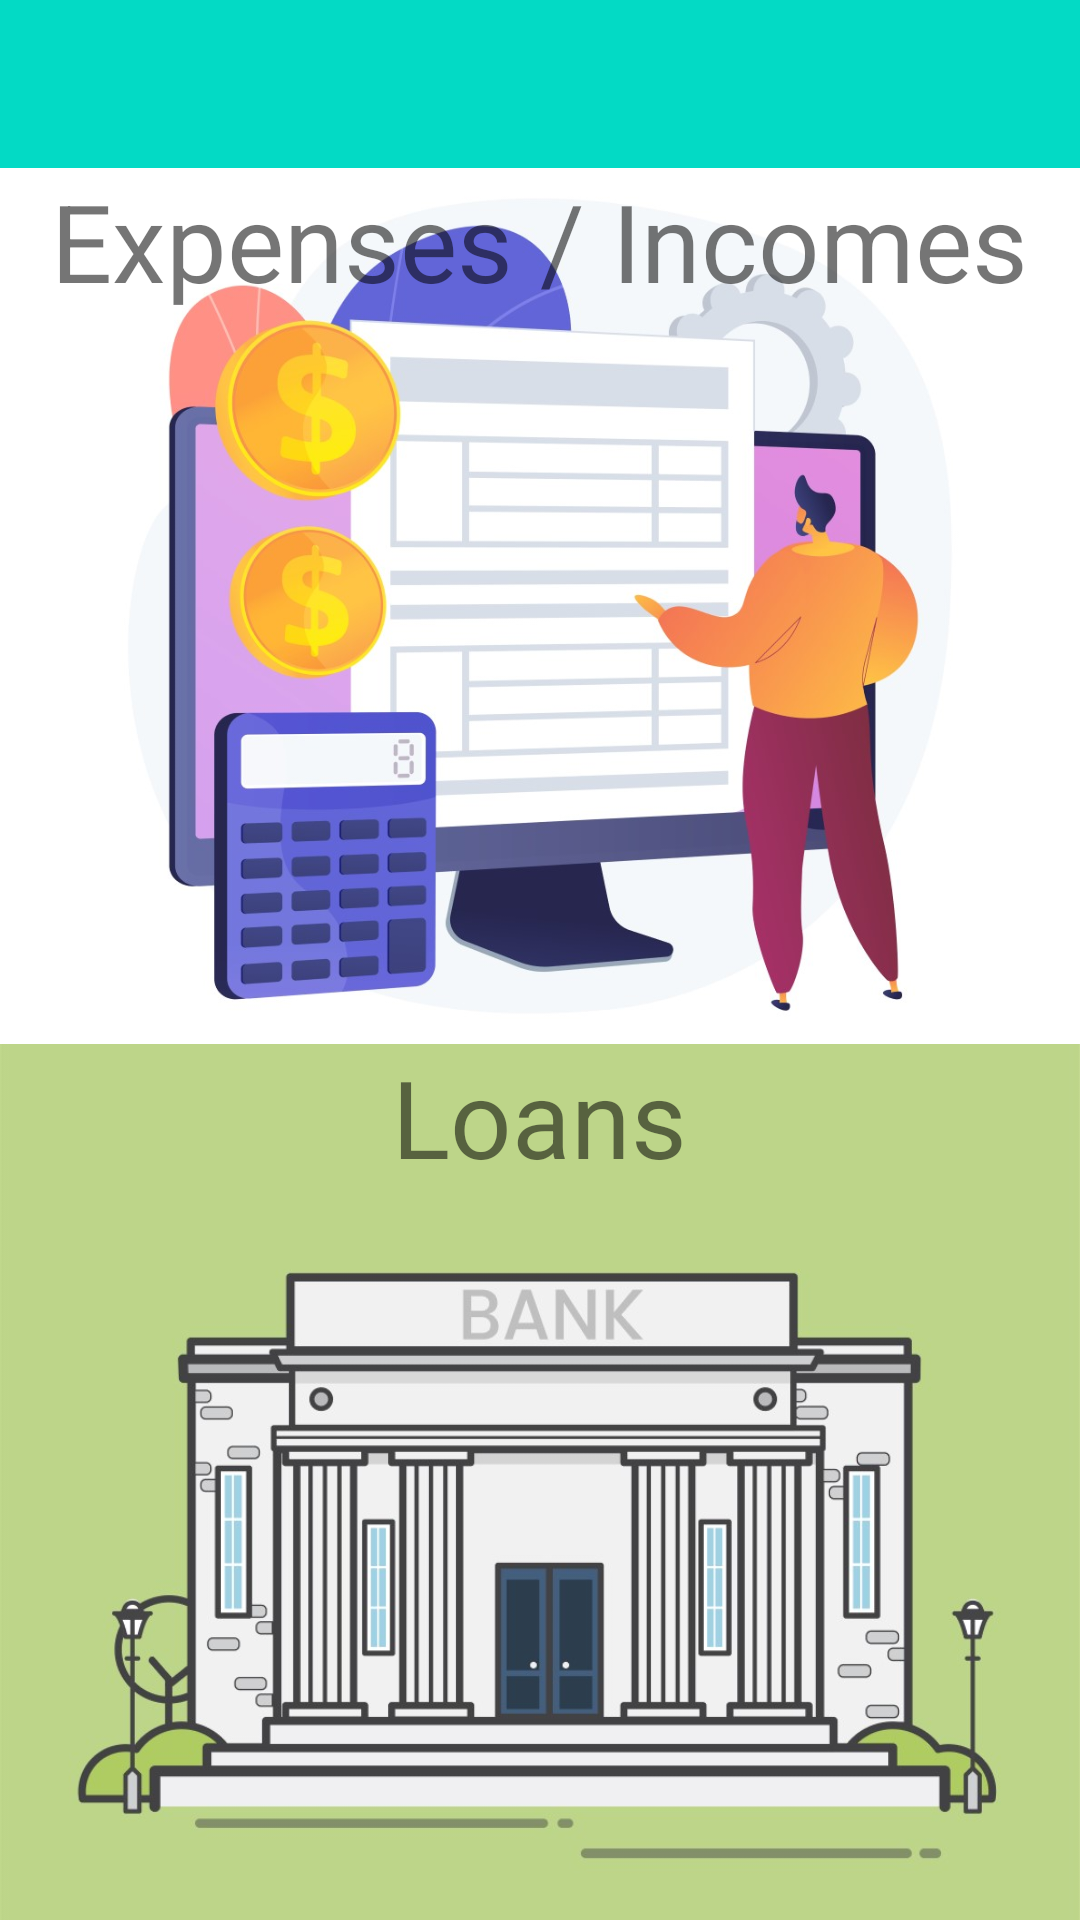

This screen was rendered from an Android layout file. Write that file and the resources it references.
<!-- AndroidManifest.xml: application theme Theme.ExpenseList -->
<!-- res/layout/activity_list.xml -->
<?xml version="1.0" encoding="utf-8"?>
<LinearLayout xmlns:android="http://schemas.android.com/apk/res/android"
    xmlns:tools="http://schemas.android.com/tools"
    android:layout_width="match_parent"
    android:layout_height="match_parent"
    android:orientation="vertical"
    android:weightSum="2"
    tools:context="hu.bme.aut.android.costofliving.ListActivity">

    <com.google.android.material.appbar.AppBarLayout
        android:layout_width="match_parent"
        android:layout_height="wrap_content">

        <androidx.appcompat.widget.Toolbar
            android:id="@+id/toolbar"
            android:layout_width="match_parent"
            android:layout_height="?attr/actionBarSize"
            android:background="?attr/colorSecondary" />

    </com.google.android.material.appbar.AppBarLayout>

    <FrameLayout
        android:layout_width="match_parent"
        android:layout_height="0dp"
        android:layout_weight="1">

        <ImageButton
            android:id="@+id/btnExpense"
            android:layout_width="match_parent"
            android:layout_height="match_parent"
            android:gravity="center"
            android:padding="0dp"
            android:scaleType="centerCrop"
            android:src="@drawable/expense_tile" />

        <TextView
            android:layout_width="wrap_content"
            android:layout_height="wrap_content"
            android:layout_gravity="center_horizontal"
            android:text="@string/expenses_incomes"
            android:textColor="@color/light_orange"
            android:textSize="36sp" />

    </FrameLayout>

    <FrameLayout
        android:layout_width="match_parent"
        android:layout_height="0dp"
        android:layout_weight="1">

        <ImageButton
            android:id="@+id/btnLoan"
            android:layout_width="match_parent"
            android:layout_height="match_parent"
            android:gravity="center"
            android:padding="0dp"
            android:scaleType="centerCrop"
            android:src="@drawable/loan_tile" />

        <TextView
            android:layout_width="wrap_content"
            android:layout_height="wrap_content"
            android:layout_gravity="center_horizontal"
            android:text="@string/loans"
            android:textColor="@color/light_orange"
            android:textSize="36sp" />

    </FrameLayout>

</LinearLayout>
<!-- resources referenced by this layout -->
<resources>
  <!-- drawable expense_tile: jpg bitmap (drawable, 94995 bytes) -->
  <!-- drawable loan_tile: jpg bitmap (drawable, 94332 bytes) -->
  <string name="expenses_incomes">Expenses / Incomes</string>
  <string name="loans">Loans</string>
  <style name="Theme.ExpenseList" parent="Theme.MaterialComponents.DayNight.DarkActionBar">
          <item name="windowActionBar">false</item>
          <item name="windowNoTitle">true</item>
          
          <item name="colorPrimary">@color/purple_500</item>
          <item name="colorPrimaryVariant">@color/purple_700</item>
          <item name="colorOnPrimary">@color/white</item>
          
          <item name="colorSecondary">@color/teal_200</item>
          <item name="colorSecondaryVariant">@color/teal_700</item>
          <item name="colorOnSecondary">@color/black</item>
          
          <item name="android:statusBarColor" tools:targetApi="l">?attr/colorPrimaryVariant</item>
          
      </style>
  <color name="purple_500">#FF6200EE</color>
  <color name="purple_700">#FF3700B3</color>
  <color name="white">#FFFFFFFF</color>
  <color name="teal_200">#FF03DAC5</color>
  <color name="teal_700">#FF018786</color>
  <color name="black">#FF000000</color>
</resources>
